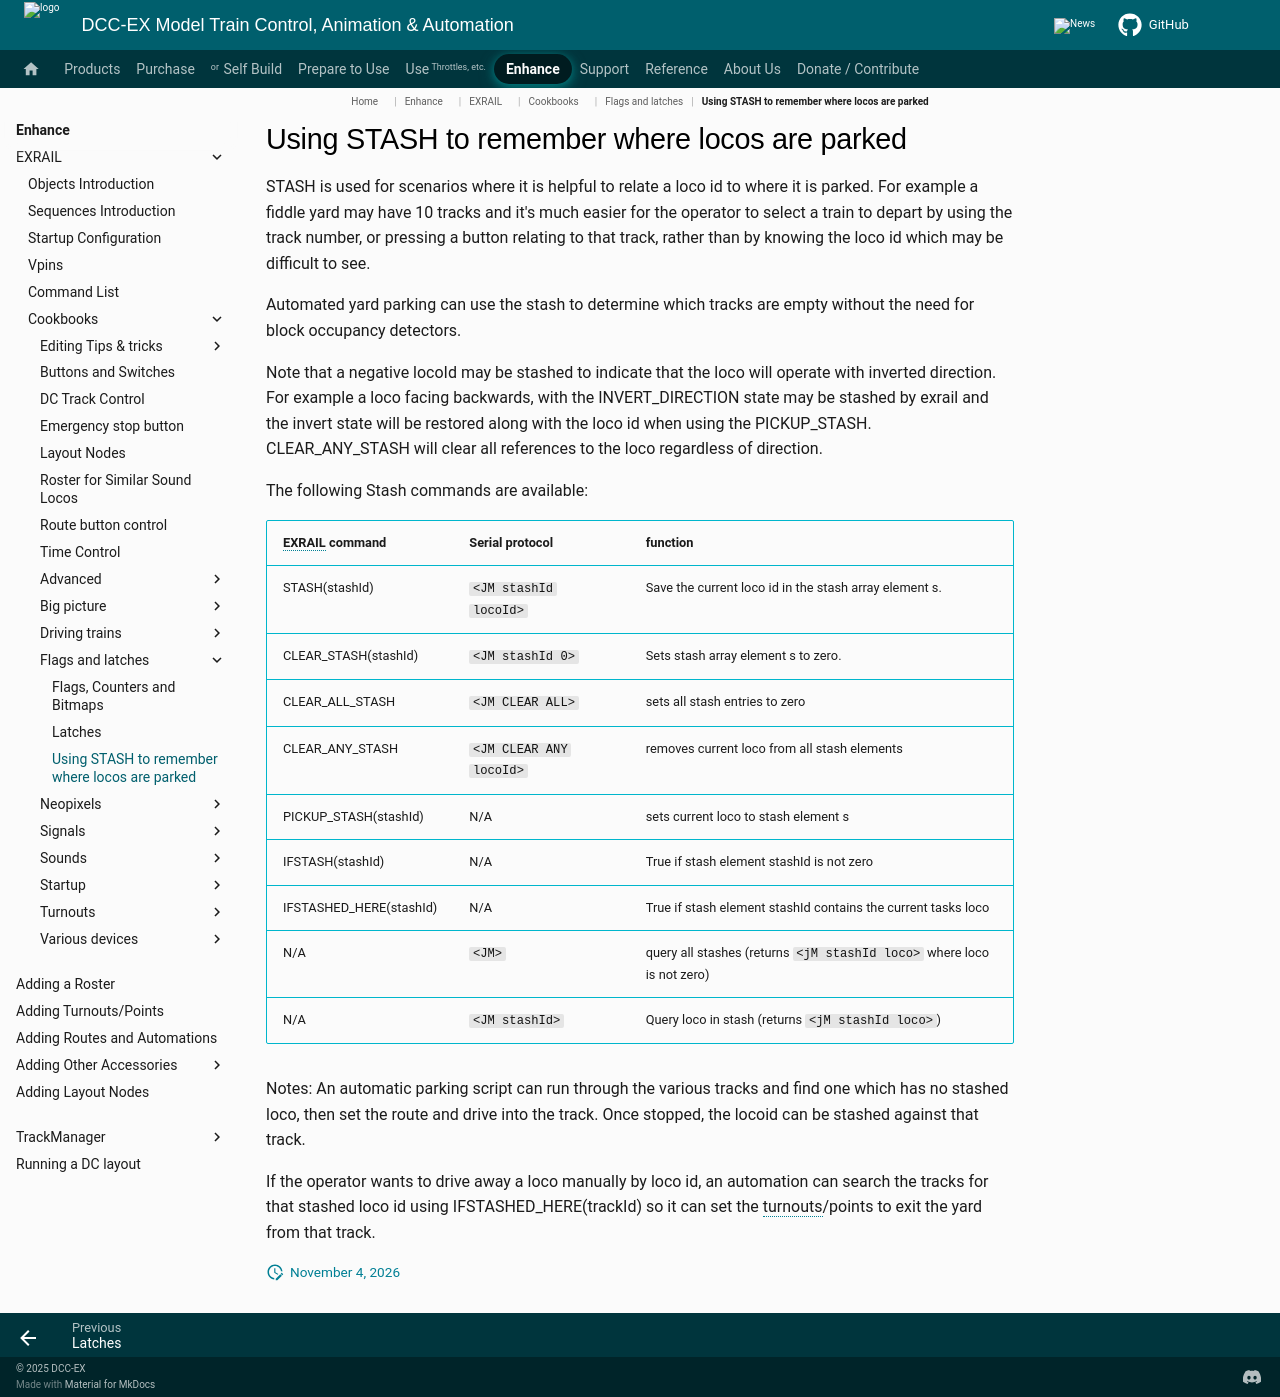

repository: DCC-EX/mkdocs-test · page: enhance/exrail/cookbooks/flags-and-latches/stash/index.html · generator: mkdocs

---
tags:
  - _▪J▪_▪M▪
  - _▪J▪_▪M▪_▪CLEAR▪_▪ALL▪
  - _▪J▪_▪M▪_▪CLEAR▪_▪ANY▪_▫locoId▫
  - _▪J▪_▪M▪_▪CLEAR▪_▫stash▫_▫id▫
  - _▪J▪_▪M▪_stash_▫id▫
  - _▪J▪_▪M▪_stashId_▫locoId▫
---
# Using STASH to remember where locos are parked

STASH is used for scenarios where it is helpful to relate a loco id to where it is parked. For example a fiddle yard may have 10 tracks and it's much easier for the operator to select a train to depart by using the track number, or pressing a button relating to that track, rather than by knowing the loco id which may be difficult to see.

Automated yard parking can use the stash to determine which tracks are empty without the need for block occupancy detectors.

Note that a negative locoId may be stashed to indicate that the loco will operate with inverted direction. For example a loco facing backwards, with the INVERT_DIRECTION state may be stashed by exrail and the invert state will be restored along with the loco id when using the PICKUP_STASH.  CLEAR_ANY_STASH will clear all references to the loco regardless of direction.

The following Stash  commands are available:

 | **EXRAIL** command | Serial protocol | function |
 | -------------- | -------------------------- | -------- |
 | STASH(stashId) | `<JM stashId locoId>` | Save the current loco id in the stash array element s. |
 | CLEAR_STASH(stashId) | `<JM stashId 0>` | Sets stash array element s to zero. |
 | CLEAR_ALL_STASH | `<JM CLEAR ALL>` | sets all stash entries to zero |
 | CLEAR_ANY_STASH | `<JM CLEAR ANY locoId>` | removes current loco from all stash elements |
 | PICKUP_STASH(stashId) | N/A | sets current loco to stash element s |
 | IFSTASH(stashId) | N/A | True if stash element stashId is not zero |
 | IFSTASHED_HERE(stashId) | N/A | True if stash element stashId contains the current tasks loco |
 | N/A | `<JM>` | query all stashes (returns `<jM stashId loco>` where loco is not zero) |
 | N/A | `<JM stashId>` | Query loco in stash (returns `<jM stashId loco>`) |

Notes: An automatic parking script can run through the various tracks and find one which has no stashed loco, then set the route and drive into the track. Once stopped, the locoid can be stashed against that track.

If the operator wants to drive away a loco manually by loco id, an automation can search the tracks for that stashed loco id using IFSTASHED_HERE(trackId) so it can set the turnouts/points to exit the yard from that track.
